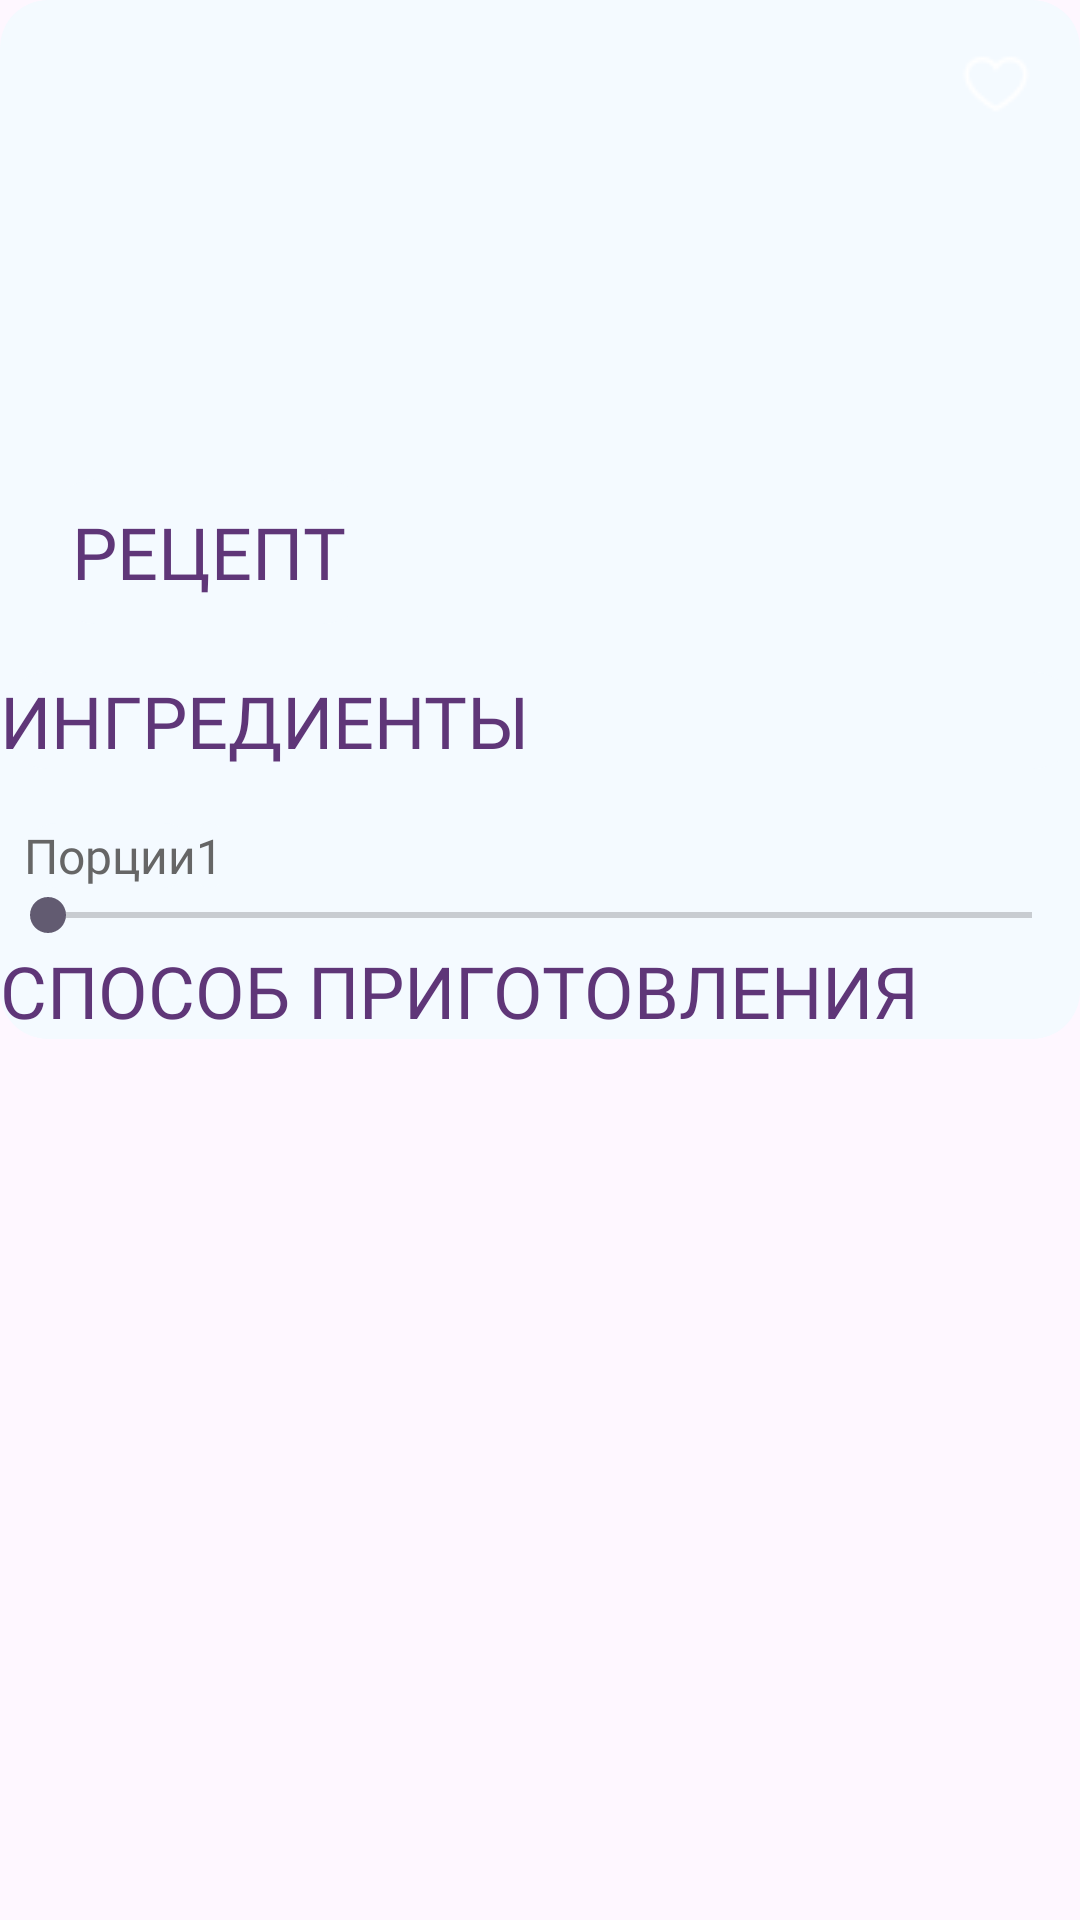

Write the Android layout XML for this screen, with the resource values it uses.
<!-- AndroidManifest.xml: application theme Theme.RecipeAppXML -->
<!-- res/layout/fragment_recipe.xml -->
<?xml version="1.0" encoding="utf-8"?>
<androidx.core.widget.NestedScrollView xmlns:android="http://schemas.android.com/apk/res/android"
    xmlns:app="http://schemas.android.com/apk/res-auto"
    xmlns:tools="http://schemas.android.com/tools"
    android:layout_width="match_parent"
    android:layout_height="match_parent"
    tools:context=".ui.RecipeFragment"
    >

    <androidx.constraintlayout.widget.ConstraintLayout
        android:layout_width="match_parent"
        android:layout_height="wrap_content"
        android:background="@drawable/bg_category_title"
        >

        <ImageView
            android:id="@+id/recipe_image"
            android:layout_width="match_parent"
            android:layout_height="@dimen/image_height"
            android:contentDescription="@string/picture_of_recipe"
            android:scaleType="centerCrop"
            android:src="@drawable/categories"
            app:layout_constraintEnd_toEndOf="parent"
            app:layout_constraintStart_toStartOf="parent"
            app:layout_constraintTop_toTopOf="parent"
            />

        <ImageButton
            android:id="@+id/favorite_button"
            android:layout_width="wrap_content"
            android:layout_height="wrap_content"
            android:layout_margin="@dimen/padding_main"
            android:background="@android:color/transparent"
            android:contentDescription="@string/add_to_favorites"
            android:src="@drawable/ic_heart_empty"
            app:layout_constraintEnd_toEndOf="@id/recipe_image"
            app:layout_constraintTop_toTopOf="@id/recipe_image"
            />

        <ImageButton
            android:id="@+id/icon_heart"
            android:layout_width="wrap_content"
            android:layout_height="wrap_content"
            android:layout_margin="@dimen/padding_main"
            android:background="?attr/selectableItemBackgroundBorderless"
            android:contentDescription="@string/icon_favorite"
            app:layout_constraintEnd_toEndOf="@id/recipe_image"
            app:layout_constraintTop_toTopOf="@id/recipe_image"
            tools:src="@drawable/ic_heart"
            />

        <TextView
            android:id="@+id/recipe_name"
            style="@style/StyleTitle14"
            android:layout_width="wrap_content"
            android:layout_height="wrap_content"
            android:layout_margin="@dimen/padding_main"
            android:background="@drawable/bg_category_title"
            android:padding="@dimen/padding_half"
            android:text="@string/recipe"
            android:textSize="24sp"
            app:layout_constraintBottom_toBottomOf="@id/recipe_image"
            app:layout_constraintStart_toStartOf="@id/recipe_image"
            />

        <TextView
            android:id="@+id/ingredients"
            style="@style/StyleTitle14"
            android:layout_width="match_parent"
            android:layout_height="wrap_content"
            android:background="@drawable/bg_category_title"
            android:text="@string/ingredients"
            android:textSize="24sp"
            app:layout_constraintEnd_toEndOf="parent"
            app:layout_constraintStart_toStartOf="parent"
            app:layout_constraintTop_toBottomOf="@id/recipe_image"
            />

        <LinearLayout
            android:id="@+id/subtitle"
            android:layout_width="match_parent"
            android:layout_height="wrap_content"
            android:layout_margin="@dimen/padding_half"
            android:orientation="horizontal"
            app:layout_constraintBottom_toTopOf="@+id/rvIngredients"
            app:layout_constraintStart_toStartOf="parent"
            app:layout_constraintTop_toBottomOf="@id/ingredients"
            >

            <TextView
                android:id="@+id/items"
                style="@style/StyleText12"
                android:layout_width="wrap_content"
                android:layout_height="wrap_content"
                android:background="@drawable/bg_category_title"
                android:text="@string/portions"
                android:textSize="16sp"
                />

            <TextView
                android:id="@+id/amount"
                style="@style/StyleText12"
                android:layout_width="wrap_content"
                android:layout_height="wrap_content"
                android:background="@drawable/bg_category_title"
                android:text="@string/_1"
                android:textSize="16sp"
                />

        </LinearLayout>

        <SeekBar
            android:id="@+id/seekBar"
            style="@style/StyleSeekBar"
            android:layout_width="match_parent"
            android:layout_height="wrap_content"
            android:max="5"
            android:min="1"
            app:layout_constraintBottom_toTopOf="@id/rvIngredients"
            app:layout_constraintEnd_toEndOf="parent"
            app:layout_constraintStart_toStartOf="parent"
            app:layout_constraintTop_toBottomOf="@id/subtitle"
            />


        <androidx.recyclerview.widget.RecyclerView
            android:id="@+id/rvIngredients"
            android:layout_width="match_parent"
            android:layout_height="wrap_content"
            android:layout_marginHorizontal="@dimen/padding_half"
            android:background="@color/white"
            android:textSize="24sp"
            app:layoutManager="androidx.recyclerview.widget.LinearLayoutManager"
            app:layout_constraintEnd_toEndOf="parent"
            app:layout_constraintStart_toStartOf="parent"
            app:layout_constraintTop_toBottomOf="@id/seekBar"
            >

        </androidx.recyclerview.widget.RecyclerView>

        <TextView
            android:id="@+id/wayToCook"
            style="@style/StyleTitle14"
            android:layout_width="match_parent"
            android:layout_height="wrap_content"
            android:text="@string/way_to_cook"
            android:textSize="24sp"
            app:layout_constraintEnd_toEndOf="parent"
            app:layout_constraintStart_toStartOf="parent"
            app:layout_constraintTop_toBottomOf="@id/rvIngredients"
            />

        <androidx.recyclerview.widget.RecyclerView
            android:id="@+id/rvMethod"
            android:layout_width="match_parent"
            android:layout_height="wrap_content"
            android:layout_marginHorizontal="@dimen/padding_half"
            android:background="@color/white"
            android:textSize="24sp"
            app:layoutManager="androidx.recyclerview.widget.LinearLayoutManager"
            app:layout_constraintEnd_toEndOf="parent"
            app:layout_constraintStart_toStartOf="parent"
            app:layout_constraintTop_toBottomOf="@id/wayToCook"
            >

        </androidx.recyclerview.widget.RecyclerView>

    </androidx.constraintlayout.widget.ConstraintLayout>


</androidx.core.widget.NestedScrollView>
<!-- resources referenced by this layout -->
<resources>
  <color name="white">#FFFFFFFF</color>
  <dimen name="image_height">224dp</dimen>
  <dimen name="padding_half">8dp</dimen>
  <dimen name="padding_main">16dp</dimen>
  <!-- drawable bg_category_title (drawable) -->
  <?xml version="1.0" encoding="utf-8"?>
  <shape xmlns:android="http://schemas.android.com/apk/res/android"
      android:shape="rectangle"
      >
  
      <solid android:color="@color/background" />
  
      <corners android:radius="@dimen/cornerRadius" />
  
  </shape>
  <!-- drawable ic_heart: png bitmap (drawable, 600 bytes) -->
  <!-- drawable ic_heart_empty: png bitmap (drawable, 436 bytes) -->
  <string name="_1">1</string>
  <string name="add_to_favorites">Кнопка добавления в избранное</string>
  <string name="icon_favorite">иконка избранного</string>
  <string name="ingredients">Ингредиенты</string>
  <string name="picture_of_recipe">Картинка рецепта</string>
  <string name="portions">Порции</string>
  <string name="recipe">рецепт</string>
  <string name="way_to_cook">Способ приготовления</string>
  <style name="StyleText12" parent="TextAppearance.AppCompat">
          <item name="android:textSize">10sp</item>
          <item name="android:textColor">@color/text_tint</item>
          <item name="android:fontFamily">@font/montserrat_medium</item>
      </style>
  <style name="StyleTitle14" parent="TextAppearance.AppCompat">
          <item name="android:textSize">14sp</item>
          <item name="android:textColor">@color/title_tint</item>
          <item name="android:fontFamily">@font/montserrat_alternates_semi_bold</item>
          <item name="android:textAllCaps">true</item>
      </style>
  <style name="Theme.RecipeAppXML" parent="Base.Theme.RecipeAppXML">
          <item name="android:statusBarColor">@color/background</item>
          <item name="android:navigationBarColor">@color/background</item>
      </style>
  <color name="background">#F4FAFF</color>
  <dimen name="cornerRadius">16dp</dimen>
  <color name="text_tint">#666666</color>
  <color name="title_tint">#5F3678</color>
  <style name="Base.Theme.RecipeAppXML" parent="Theme.Material3.DayNight.NoActionBar">
          
          
      </style>
</resources>
